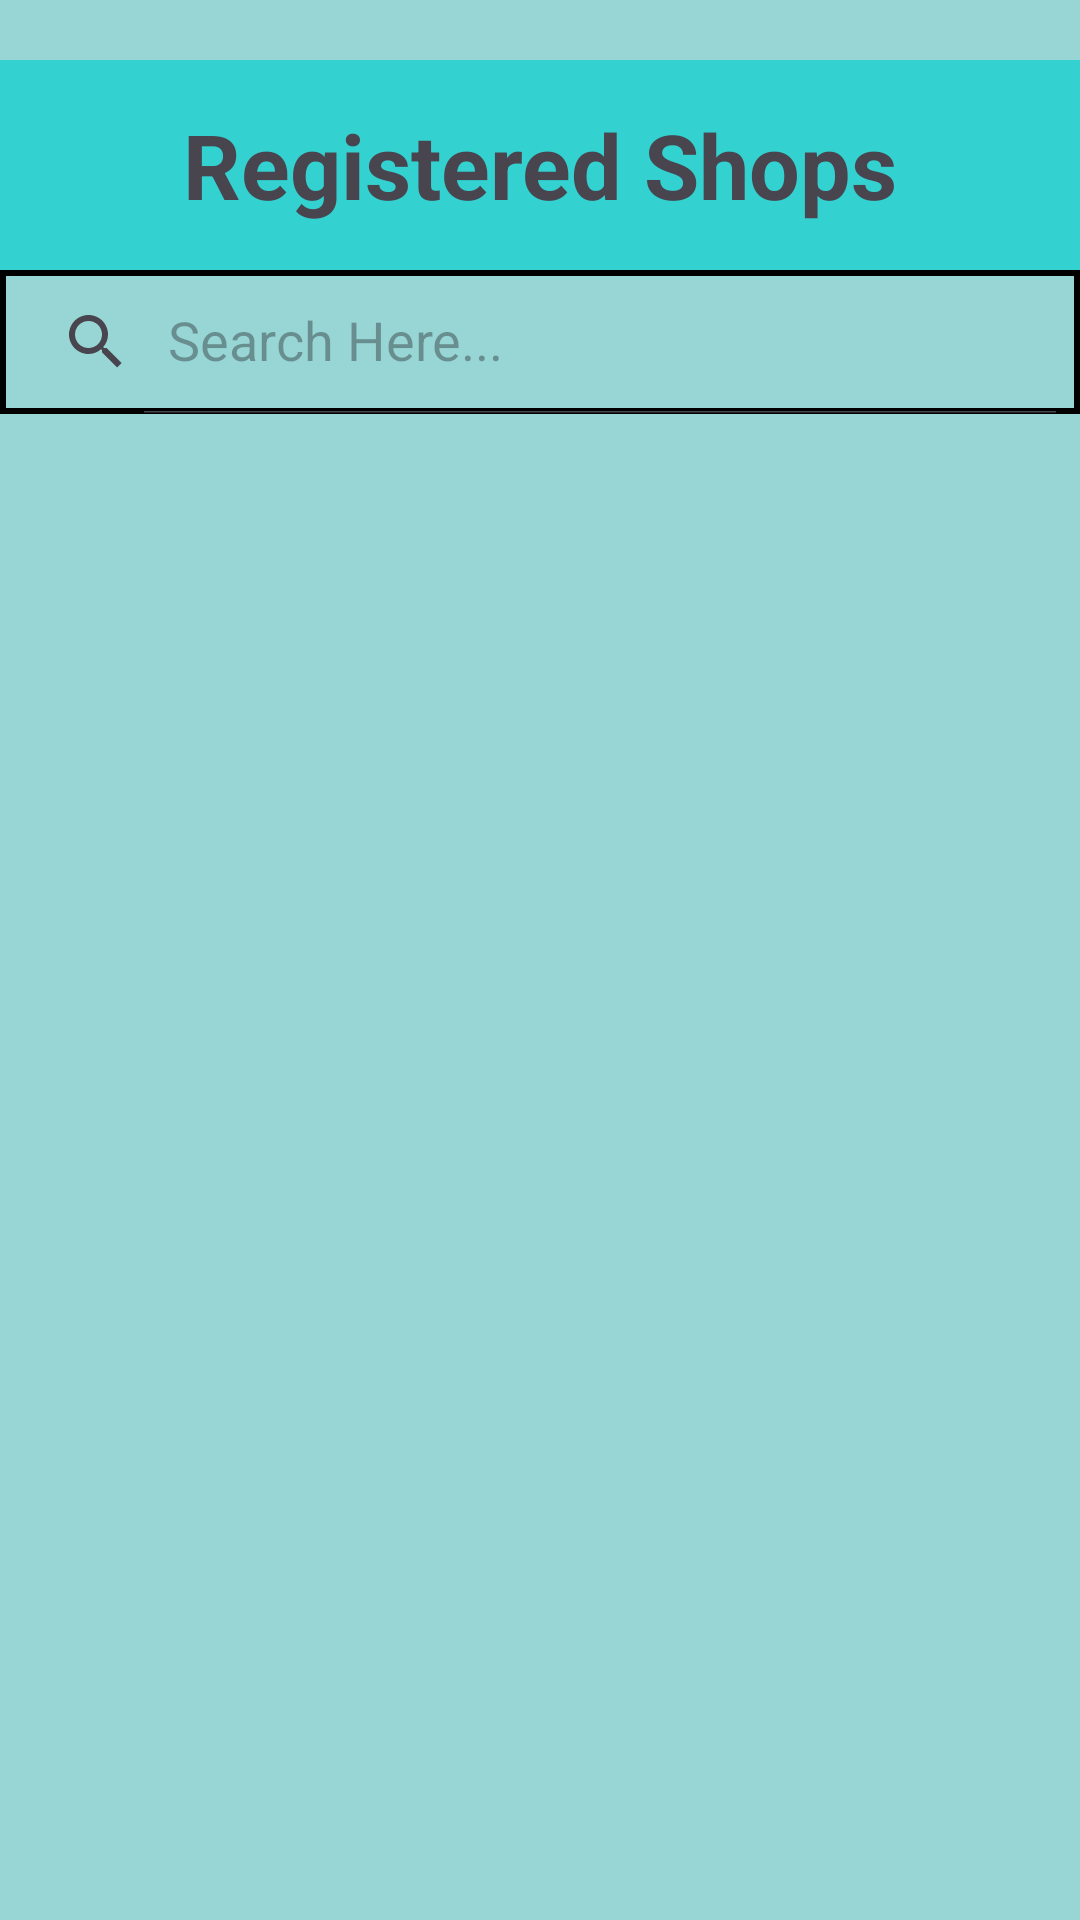

The Android layout XML behind this screen, and the referenced resources:
<!-- AndroidManifest.xml: application theme Theme.WeShoppie -->
<!-- res/layout/activity_same_num_diff_sellers.xml -->
<?xml version="1.0" encoding="utf-8"?>
<LinearLayout xmlns:android="http://schemas.android.com/apk/res/android"
    xmlns:app="http://schemas.android.com/apk/res-auto"
    xmlns:tools="http://schemas.android.com/tools"
    android:layout_width="match_parent"
    android:layout_height="match_parent"
    android:layout_margin="5sp"
    android:background="#98d6d6"
    android:orientation="vertical"
    tools:context=".CustomerDashboard.CustAddedSeller.SameNumDiffSellers.SameNumDiffSellers">

    <TextView
        android:layout_width="match_parent"
        android:layout_height="70sp"
        android:text="Registered Shops"
        android:layout_marginTop="20sp"
        android:background="#34d1d1"
        android:textSize="30sp"
        android:gravity="center"
        android:textStyle="bold"/>

    <androidx.appcompat.widget.SearchView
        android:id="@+id/searchViewRegisteredShops"
        android:layout_width="match_parent"
        android:layout_height="wrap_content"
        android:background="@drawable/border_linear"
        app:queryHint="Search Here..."
        app:iconifiedByDefault="false"/>

    <ProgressBar
        android:id="@+id/prgg"
        android:layout_width="wrap_content"
        android:layout_height="wrap_content"
        android:layout_marginTop="10sp"
        android:layout_gravity="center"
        android:visibility="gone"/>

    <androidx.coordinatorlayout.widget.CoordinatorLayout
        android:layout_width="match_parent"
        android:layout_height="match_parent"
        android:fitsSystemWindows="true">

        <androidx.recyclerview.widget.RecyclerView
            android:layout_width="match_parent"
            android:layout_height="wrap_content"
            android:id="@+id/recyclerRegisteredShops"/>

    </androidx.coordinatorlayout.widget.CoordinatorLayout>

</LinearLayout>
<!-- resources referenced by this layout -->
<resources>
  <!-- drawable border_linear (drawable) -->
  <?xml version="1.0" encoding="utf-8"?>
  <shape android:shape="rectangle" xmlns:android="http://schemas.android.com/apk/res/android">
      <stroke android:width="2sp" android:color="@color/black"/>
  </shape>
  <style name="Theme.WeShoppie" parent="Base.Theme.WeShoppie" />
  <color name="black">#FF000000</color>
  <style name="Base.Theme.WeShoppie" parent="Theme.Material3.DayNight.NoActionBar">
          
          
      </style>
</resources>
